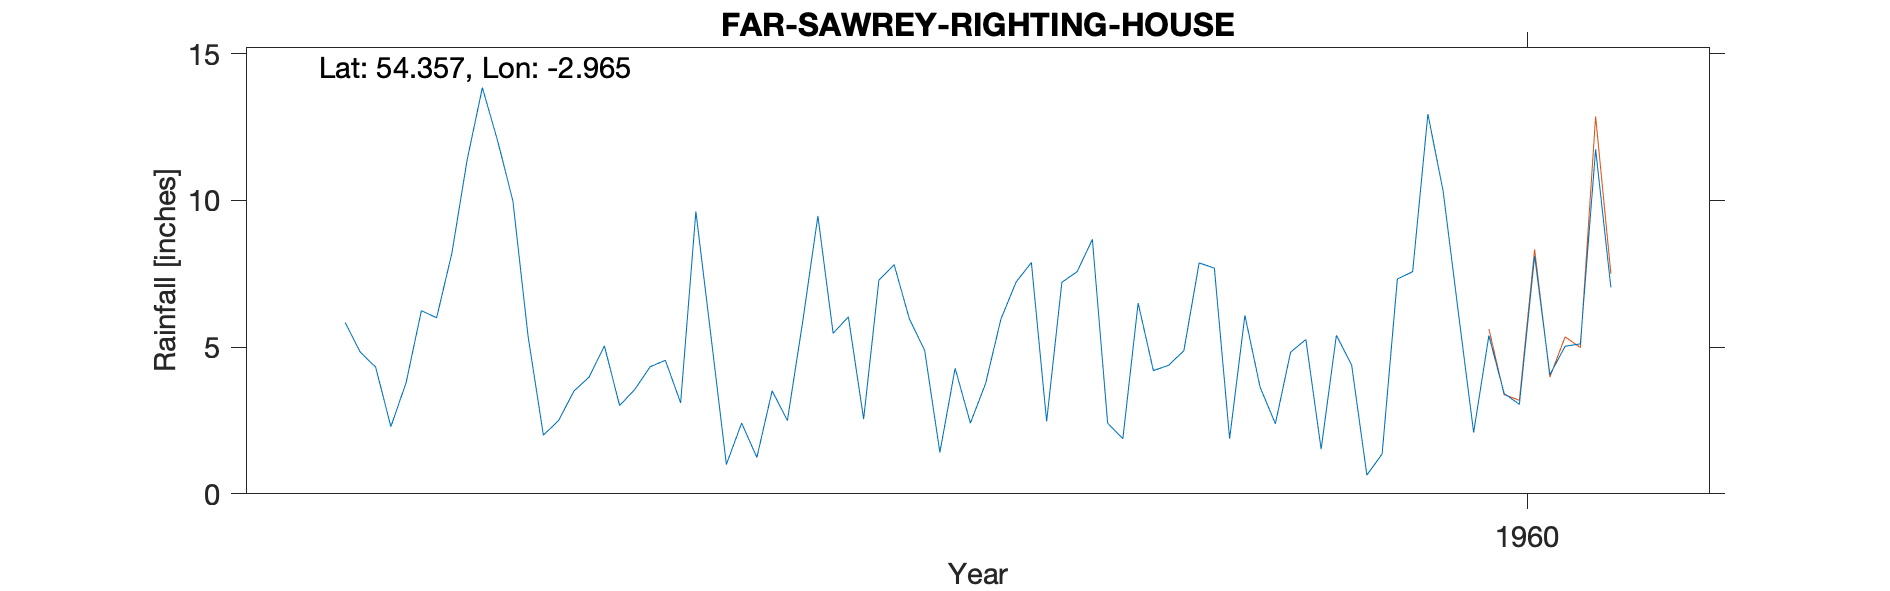

The file beside this chart, header and first rows:
FAR SAWREY (RIGHTING HOUSE), , , , , , , , , , 
Grid ref, SD374962, Long, -2.965, Lat, 54.36, Elevation, 440, ft, , 
Station no, 3028/6, , , , , , , , , 
, 1951, 1952, 1953, 1954, 1955, 1956, 1957, 1958, 1959, 1960
January, , , , 5.84, 5.36, 5.33, 7.81, 7.57, 3.63, 10.32
February, , , , 4.82, 2, 1, 5.96, 8.67, 2.39, 6.17
March, , , , 4.32, 2.5, 2.41, 4.89, 2.41, 4.83, 2.09
April, , , , 2.29, 3.5, 1.24, 1.41, 1.88, 5.26, 5.39
May, , , , 3.79, 3.98, 3.51, 4.28, 6.5, 1.52, 3.42
June, , , , 6.24, 5.04, 2.5, 2.41, 4.2, 5.4, 3.05
July, , , , 6, 3.01, 5.85, 3.76, 4.38, 4.39, 8.11
August, , , , 8.2, 3.56, 9.47, 5.95, 4.88, 0.64, 4.06
September, , , , 11.38, 4.33, 5.47, 7.22, 7.87, 1.36, 5.03
October, , , , 13.84, 4.55, 6.03, 7.88, 7.69, 7.32, 5.11
November, , , , 12.03, 3.1, 2.55, 2.47, 1.88, 7.57, 11.74
December, , , , 9.98, 9.62, 7.28, 7.21, 6.08, 12.94, 7.03
Total, , , , 88.73, 50.55, 52.64, 61.25, 64.01, 57.25, 71.52
